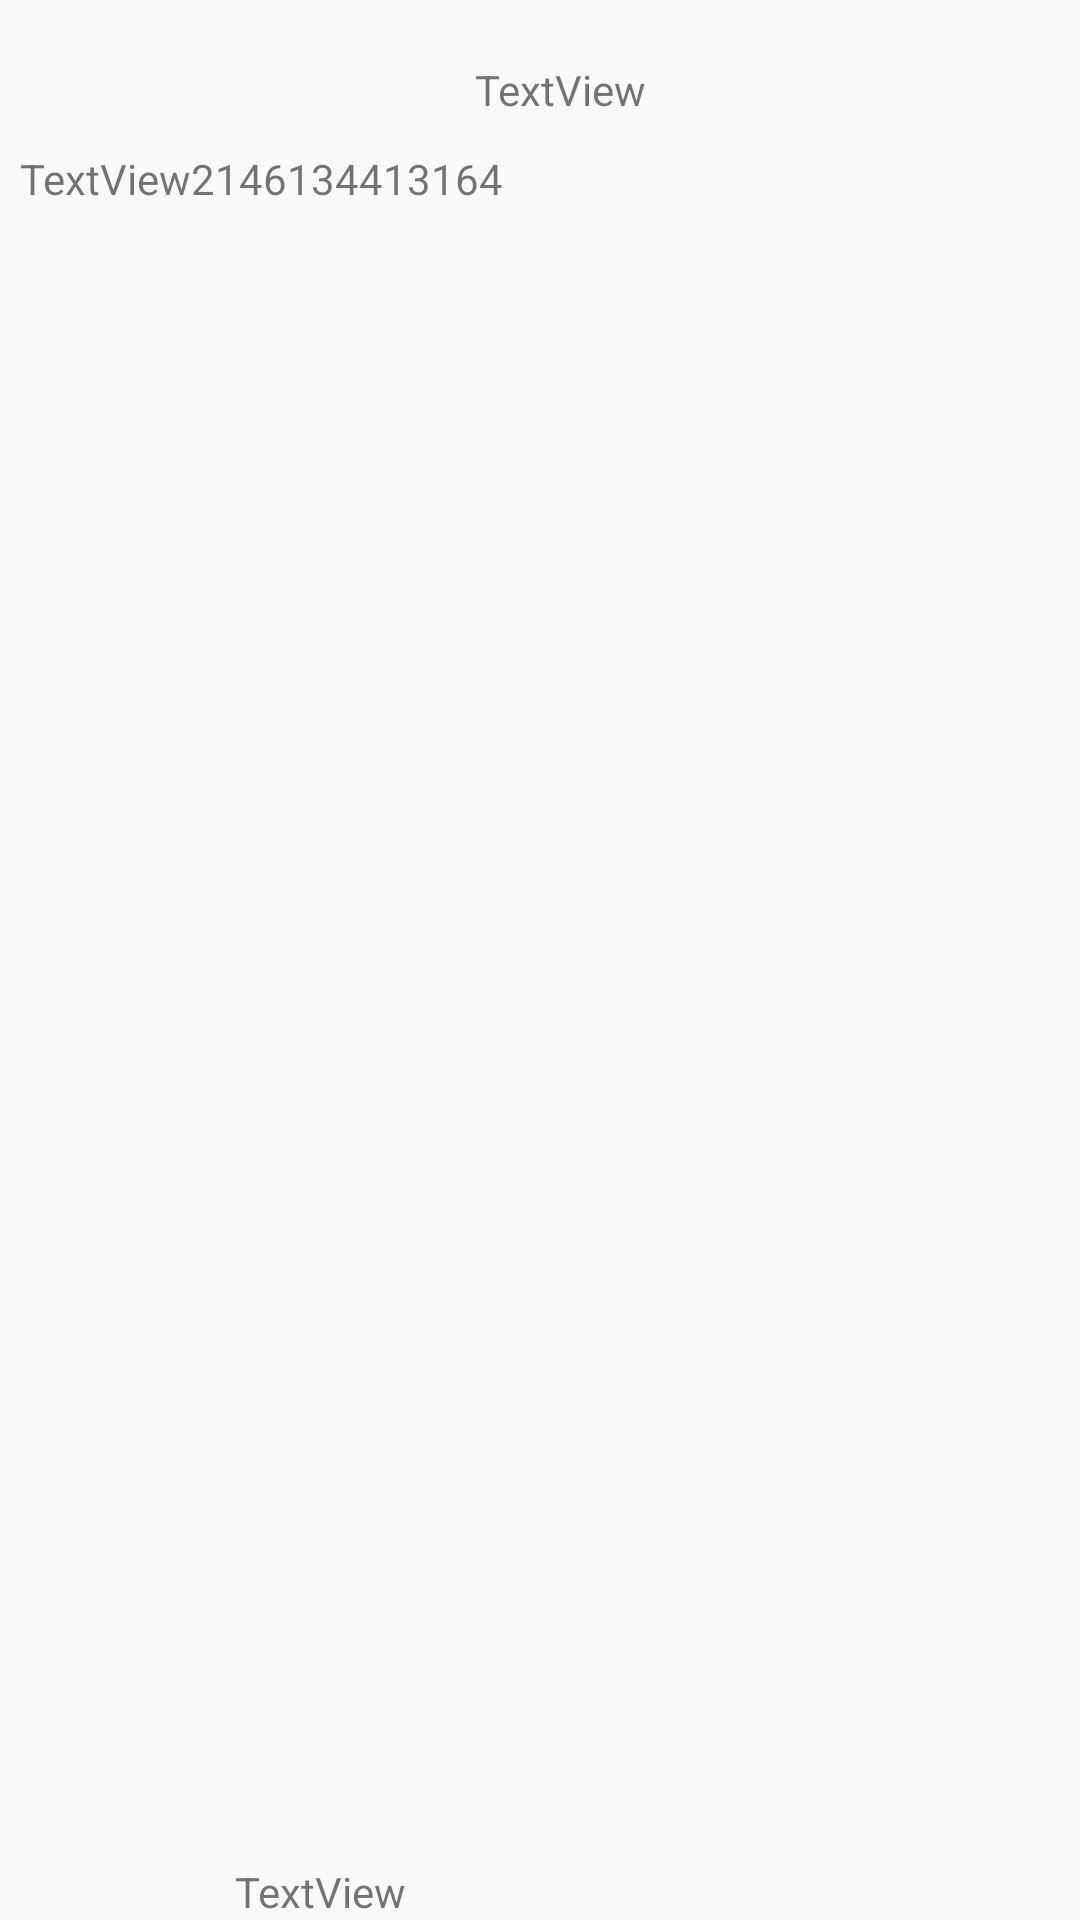

Reconstruct the res/layout file that produces this screen, plus the resources it refers to.
<!-- AndroidManifest.xml: application theme AppTheme -->
<!-- res/layout/activity_linear.xml -->
<?xml version="1.0" encoding="utf-8"?>
<LinearLayout xmlns:android="http://schemas.android.com/apk/res/android"
    android:layout_width="match_parent"
    android:layout_height="match_parent"
    android:orientation="vertical">

    <TextView
        android:layout_width="640px"
        android:layout_height="120px"
        android:layout_gravity="center"
        android:layout_marginLeft="20px"
        android:layout_marginTop="30px"
        android:gravity="center"
        android:text="TextView"></TextView>


    <TextView
        android:layout_width="640px"
        android:layout_height="120px"
        android:layout_marginLeft="20px"
        android:text="TextView2146134413164"></TextView>


    <TextView
        android:layout_width="640px"
        android:layout_height="120px"
        android:layout_weight="1"
        android:gravity="bottom|center"
        android:text="TextView"></TextView>

</LinearLayout>
<!-- resources referenced by this layout -->
<resources>
  <style name="AppTheme" parent="Theme.AppCompat.Light.DarkActionBar">
          
          <item name="colorPrimary">@color/colorPrimary</item>
          <item name="colorPrimaryDark">@color/colorPrimaryDark</item>
          <item name="colorAccent">@color/colorAccent</item>
      </style>
  <!-- not gathered from this repository: default colours our renderer supplied (Android Studio template values) -->
  <color name="colorPrimary">#FF6200EE</color>
  <color name="colorPrimaryDark">#FF3700B3</color>
  <color name="colorAccent">#FF03DAC5</color>
</resources>
